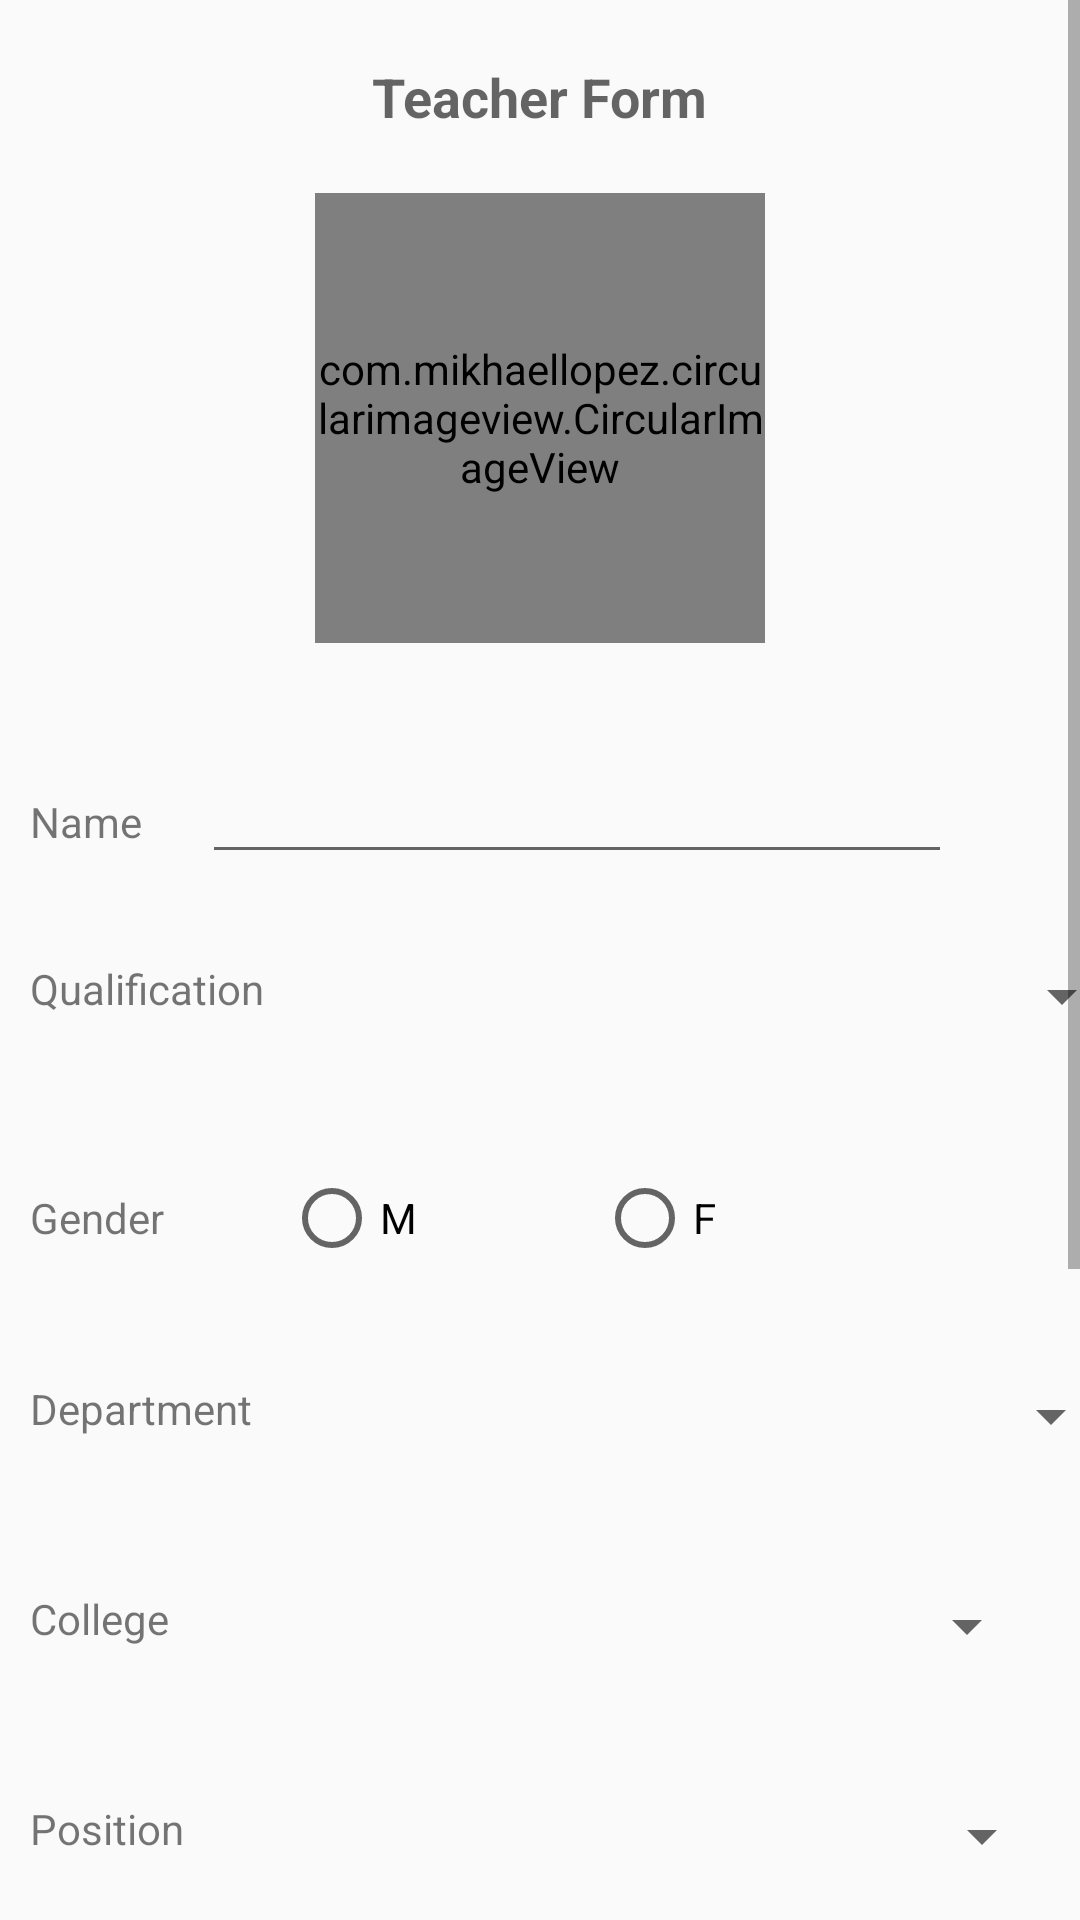

Produce the Android XML layout that renders to this screen, including the resource entries it uses.
<!-- AndroidManifest.xml: application theme BuckysTheme -->
<!-- res/layout/activity_teacher.xml -->
<?xml version="1.0" encoding="utf-8"?>
<ScrollView xmlns:android="http://schemas.android.com/apk/res/android"
    android:layout_width="match_parent" android:layout_height="match_parent"

    >
    <RelativeLayout
    android:layout_width="match_parent"
    android:layout_height="match_parent"
       >
    <LinearLayout
        android:layout_width="match_parent"
        android:layout_height="wrap_content"
        android:orientation="vertical"
        android:id="@+id/linear1"
        android:gravity="center_horizontal">

        <TextView
            android:layout_width="wrap_content"
            android:layout_height="wrap_content"
            android:text="Teacher Form"
            android:textAppearance="?android:textAppearanceMedium"
            android:textStyle="bold"
            android:layout_marginTop="20dp"
             />
        <com.mikhaellopez.circularimageview.CircularImageView
            android:layout_width="150dp"
            android:layout_height="150dp"
            android:id="@+id/TeacherImage"
            android:tag="@string/takephoto"
            android:src="@drawable/takephoto"
            android:layout_marginTop="20dp" />
    </LinearLayout>

    <LinearLayout
        android:layout_width="match_parent"
        android:layout_height="wrap_content"
        android:orientation="horizontal"
        android:id="@+id/linear2"
        android:layout_marginTop="250dp">

        <TextView
            android:layout_width="wrap_content"
            android:layout_height="wrap_content"
            android:id="@+id/textTeacherName"
            android:text="Name"
            android:layout_marginLeft="10dp"
            />
        <EditText
            android:layout_width="250dp"
            android:layout_height="wrap_content"
            android:id="@+id/TeacherName"
            android:layout_marginLeft="20dp" />

    </LinearLayout>

        <LinearLayout
            android:layout_width="match_parent"
            android:layout_height="wrap_content"
            android:orientation="horizontal"
            android:id="@+id/linear3"
            android:layout_gravity="center"
            android:layout_marginTop="320dp">

            <TextView
                android:layout_width="wrap_content"
                android:layout_height="wrap_content"
                android:id="@+id/textQualification"
                android:text="@string/qualification"
                android:layout_marginLeft="10dp"
                />
            <Spinner
                android:layout_width="250dp"
                android:layout_height="wrap_content"
                android:id="@+id/TeacherQualification"
                android:layout_marginLeft="40dp" />

        </LinearLayout>

        <LinearLayout
            android:layout_width="match_parent"
            android:layout_height="wrap_content"
            android:orientation="horizontal"
            android:id="@+id/linear4"
            android:layout_gravity="center"
            android:layout_marginTop="390dp">



            <RadioGroup
                android:layout_width="match_parent"
                android:layout_height="wrap_content"
                android:orientation="horizontal"
                android:id="@+id/tgroup"
                android:layout_marginLeft="10dp">

                <TextView
                    android:layout_width="wrap_content"
                    android:layout_height="wrap_content"
                    android:id="@+id/textTeacherGender"
                    android:text="@string/gender"

                    />

                <RadioButton
                    android:layout_width="wrap_content"
                    android:layout_height="wrap_content"
                    android:id="@+id/TeacherMale"
                    android:text="@string/male"
                    android:layout_marginLeft="40dp"/>

                <RadioButton
                    android:layout_width="wrap_content"
                    android:layout_height="wrap_content"
                    android:id="@+id/TeacherFemale"
                    android:text="@string/female"
                    android:layout_marginLeft="60dp" />
            </RadioGroup>

        </LinearLayout>
        <LinearLayout
            android:layout_width="match_parent"
            android:layout_height="wrap_content"
            android:orientation="horizontal"
            android:id="@+id/linearGender"
            android:layout_gravity="center"
            android:layout_marginTop="460dp">

            <TextView
                android:layout_width="wrap_content"
                android:layout_height="wrap_content"
                android:id="@+id/textTeacherDepart"
                android:text="@string/department"
                android:layout_marginLeft="10dp"
                />
            <Spinner
                android:layout_width="250dp"
                android:layout_height="wrap_content"
                android:id="@+id/TeacherDepartment"
                android:layout_marginLeft="40dp" />

        </LinearLayout>

        <LinearLayout
            android:layout_width="match_parent"
            android:layout_height="wrap_content"
            android:orientation="horizontal"
            android:id="@+id/linear5"
            android:layout_gravity="center"
            android:layout_marginTop="530dp">

            <TextView
                android:layout_width="wrap_content"
                android:layout_height="wrap_content"
                android:id="@+id/textTeacherCollege"
                android:text="@string/college"
                android:layout_marginLeft="10dp"
                />
            <Spinner
                android:layout_width="250dp"
                android:layout_height="wrap_content"
                android:id="@+id/TeacherCollege"
                android:layout_marginLeft="40dp" />

        </LinearLayout>

        <LinearLayout
            android:layout_width="match_parent"
            android:layout_height="wrap_content"
            android:orientation="horizontal"
            android:id="@+id/linear6"
            android:layout_gravity="center"
            android:layout_marginTop="600dp">

            <TextView
                android:layout_width="wrap_content"
                android:layout_height="wrap_content"
                android:id="@+id/textTeacherPosition"
                android:text="@string/position"
                android:layout_marginLeft="10dp"
                />
            <Spinner
                android:layout_width="250dp"
                android:layout_height="wrap_content"
                android:id="@+id/TeacherPosition"
                android:layout_marginLeft="40dp" />

        </LinearLayout>

        <LinearLayout
            android:layout_width="match_parent"
            android:layout_height="wrap_content"
            android:orientation="horizontal"
            android:id="@+id/linear7"
            android:layout_gravity="center"
            android:layout_marginTop="670dp">

            <TextView
                android:layout_width="wrap_content"
                android:layout_height="wrap_content"
                android:id="@+id/textTeacherDOJ"
                android:text="@string/DOJ"
                android:layout_marginLeft="10dp"
                />
            <Spinner
                android:layout_width="wrap_content"
                android:layout_height="wrap_content"
                android:id="@+id/TeacherDOJdd"
                android:layout_marginLeft="40dp" />

            <Spinner
                android:layout_width="wrap_content"
                android:layout_height="wrap_content"
                android:id="@+id/TeacherDOJmm"
                android:layout_marginLeft="30dp" />


            <Spinner
                android:layout_width="wrap_content"
                android:layout_height="wrap_content"
                android:id="@+id/TeacherDOJyy"
                android:layout_marginLeft="30dp" />

        </LinearLayout>
        <LinearLayout
            android:layout_width="match_parent"
            android:layout_height="wrap_content"
            android:orientation="horizontal"
            android:id="@+id/linear8"
            android:layout_gravity="center"
            android:layout_marginTop="740dp">

            <TextView
                android:layout_width="wrap_content"
                android:layout_height="wrap_content"
                android:id="@+id/textTeacherWorkExp"
                android:text="@string/WorkExp"
                android:layout_marginLeft="10dp"
                />
            <Spinner
                android:layout_width="wrap_content"
                android:layout_height="wrap_content"
                android:id="@+id/TeacherWorkExp"
                android:layout_marginLeft="40dp" />

        </LinearLayout>

        <LinearLayout
            android:layout_width="match_parent"
            android:layout_height="wrap_content"
            android:orientation="horizontal"
            android:id="@+id/linear9"
            android:layout_marginTop="810dp">

            <TextView
                android:layout_width="wrap_content"
                android:layout_height="wrap_content"
                android:text="@string/contact"
                android:id="@+id/textTeacherContact"
                android:layout_marginLeft="10dp"
                />
            <EditText
                android:layout_width="250dp"
                android:layout_height="wrap_content"
                android:id="@+id/TeacherContact"
                android:inputType="number"
                android:layout_marginLeft="40dp" />

        </LinearLayout>

        <LinearLayout
            android:layout_width="match_parent"
            android:layout_height="wrap_content"
            android:orientation="horizontal"
            android:id="@+id/linear10"
            android:layout_marginTop="880dp">

            <Button
                android:layout_width="wrap_content"
                android:layout_height="wrap_content"
                android:id="@+id/TeacherSubmit"
                android:text="@string/submit"
                android:background="@drawable/bg_button"
                android:layout_marginTop="40dp"
                android:layout_marginLeft="130dp"
                />
        </LinearLayout>




    </RelativeLayout>

</ScrollView>
<!-- resources referenced by this layout -->
<resources>
  <!-- drawable bg_button (drawable) -->
  <?xml version="1.0" encoding="utf-8"?>
  <selector xmlns:android="http://schemas.android.com/apk/res/android">
      <item android:drawable="@color/button_pressed"
          android:state_pressed="true"/>
  <item android:drawable="@color/button_default"/>
  </selector>
  <!-- drawable takephoto: png bitmap (drawable-mdpi, 17513 bytes) -->
  <string name="DOJ">DOJ</string>
  <string name="WorkExp">Work Exp.</string>
  <string name="college">College</string>
  <string name="contact">Contact</string>
  <string name="department">Department</string>
  <string name="female">F</string>
  <string name="gender">Gender</string>
  <string name="male">M</string>
  <string name="position">Position</string>
  <string name="qualification">Qualification</string>
  <string name="submit">Submit</string>
  <string name="takephoto">Take Photo</string>
  <style name="BuckysTheme" parent="Theme.AppCompat.DayNight.DarkActionBar">
         <item name="colorPrimary">@color/colorPrimary</item>
      </style>
  <color name="button_pressed"> #228B22</color>
  <color name="button_default"> #ADFF2F  </color>
  <color name="colorPrimary">#ADFF2F</color>
</resources>
